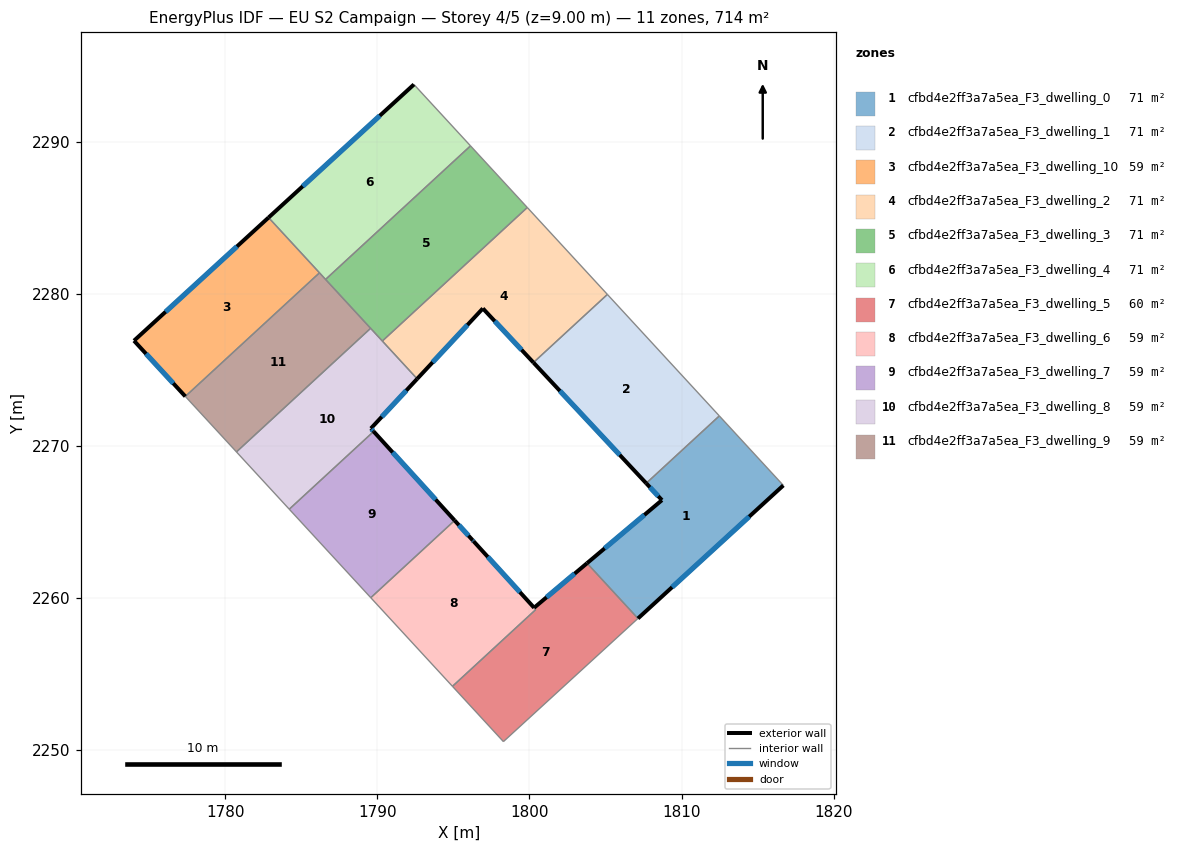
=== STOREY PLAN SPEC (per zone: floor XY polygon, exterior-wall plan segments, windows/doors) ===
zone 1: cfbd4e2ff3a7a5ea_F3_dwelling_0  (71.4 m²)
  floor: (1812.49, 2271.98) (1816.70, 2267.41) (1807.14, 2258.66) (1803.79, 2262.29) (1808.72, 2266.44) (1807.68, 2267.55)
  exterior wall: (1808.72, 2266.44) – (1803.79, 2262.29)  [6.4 m]
    window: (1807.56, 2265.47) – (1804.95, 2263.27)  [5.4 m²]
  exterior wall: (1807.68, 2267.55) – (1808.72, 2266.44)  [1.5 m]
    window: (1807.92, 2267.29) – (1808.47, 2266.70)  [1.3 m²]
  exterior wall: (1807.14, 2258.66) – (1816.70, 2267.41)  [13.0 m]
    window: (1809.38, 2260.71) – (1814.45, 2265.35)  [10.9 m²]
  interior walls: 3
zone 2: cfbd4e2ff3a7a5ea_F3_dwelling_1  (71.4 m²)
  floor: (1805.13, 2279.96) (1812.49, 2271.98) (1807.68, 2267.55) (1800.27, 2275.48)
  exterior wall: (1800.27, 2275.48) – (1807.68, 2267.55)  [10.9 m]
    window: (1802.01, 2273.62) – (1805.94, 2269.41)  [9.2 m²]
  interior walls: 3
zone 3: cfbd4e2ff3a7a5ea_F3_dwelling_10  (59.5 m²)
  floor: (1782.85, 2285.02) (1786.20, 2281.38) (1777.38, 2273.26) (1774.01, 2276.92)
  exterior wall: (1774.01, 2276.92) – (1777.38, 2273.26)  [5.0 m]
    window: (1774.80, 2276.06) – (1776.59, 2274.12)  [4.2 m²]
  exterior wall: (1782.85, 2285.02) – (1774.01, 2276.92)  [12.0 m]
    window: (1780.78, 2283.11) – (1776.08, 2278.82)  [10.1 m²]
  interior walls: 2
zone 4: cfbd4e2ff3a7a5ea_F3_dwelling_2  (71.4 m²)
  floor: (1799.86, 2285.68) (1805.13, 2279.96) (1800.27, 2275.48) (1796.94, 2279.04) (1792.62, 2274.41) (1790.33, 2276.90)
  exterior wall: (1792.62, 2274.41) – (1796.94, 2279.04)  [6.3 m]
    window: (1793.64, 2275.50) – (1795.93, 2277.95)  [5.3 m²]
  exterior wall: (1796.94, 2279.04) – (1800.27, 2275.48)  [4.9 m]
    window: (1797.72, 2278.21) – (1799.49, 2276.32)  [4.1 m²]
  interior walls: 4
zone 5: cfbd4e2ff3a7a5ea_F3_dwelling_3  (71.4 m²)
  floor: (1796.13, 2289.73) (1799.86, 2285.68) (1790.33, 2276.90) (1786.60, 2280.95)
  interior walls: 5
zone 6: cfbd4e2ff3a7a5ea_F3_dwelling_4  (71.4 m²)
  floor: (1792.41, 2293.76) (1796.13, 2289.73) (1786.60, 2280.95) (1782.85, 2285.02)
  exterior wall: (1792.41, 2293.76) – (1782.85, 2285.02)  [13.0 m]
    window: (1790.17, 2291.71) – (1785.10, 2287.07)  [10.9 m²]
  interior walls: 4
zone 7: cfbd4e2ff3a7a5ea_F3_dwelling_5  (59.8 m²)
  floor: (1803.79, 2262.29) (1807.14, 2258.66) (1798.29, 2250.56) (1794.94, 2254.20) (1800.41, 2259.24) (1795.09, 2265.10) (1796.27, 2263.80) (1796.33, 2263.74) (1800.31, 2259.36)
  exterior wall: (1796.27, 2263.80) – (1795.09, 2265.10)  [1.8 m]
    window: (1796.00, 2264.11) – (1795.37, 2264.80)  [1.5 m²]
  exterior wall: (1796.33, 2263.74) – (1796.27, 2263.80)  [0.1 m]
    window: (1796.32, 2263.75) – (1796.29, 2263.78)  [0.1 m²]
  exterior wall: (1800.31, 2259.36) – (1796.33, 2263.74)  [5.9 m]
    window: (1799.38, 2260.39) – (1797.26, 2262.71)  [5.0 m²]
  exterior wall: (1803.79, 2262.29) – (1800.31, 2259.36)  [4.5 m]
    window: (1802.97, 2261.61) – (1801.13, 2260.05)  [3.8 m²]
  interior walls: 5
zone 8: cfbd4e2ff3a7a5ea_F3_dwelling_6  (59.2 m²)
  floor: (1795.08, 2265.10) (1800.42, 2259.24) (1794.94, 2254.20) (1789.57, 2260.02)
  interior walls: 4
zone 9: cfbd4e2ff3a7a5ea_F3_dwelling_7  (59.5 m²)
  floor: (1789.76, 2270.95) (1795.09, 2265.10) (1789.57, 2260.02) (1784.21, 2265.84)
  exterior wall: (1795.09, 2265.10) – (1789.76, 2270.95)  [7.9 m]
    window: (1793.84, 2266.48) – (1791.01, 2269.58)  [6.7 m²]
  interior walls: 3
zone 10: cfbd4e2ff3a7a5ea_F3_dwelling_8  (59.5 m²)
  floor: (1789.56, 2277.74) (1792.62, 2274.41) (1789.58, 2271.15) (1789.76, 2270.95) (1784.21, 2265.84) (1780.74, 2269.61)
  exterior wall: (1789.58, 2271.15) – (1792.62, 2274.41)  [4.5 m]
    window: (1790.30, 2271.92) – (1791.91, 2273.65)  [3.8 m²]
  exterior wall: (1789.76, 2270.95) – (1789.58, 2271.15)  [0.3 m]
    window: (1789.72, 2271.00) – (1789.62, 2271.10)  [0.2 m²]
  interior walls: 5
zone 11: cfbd4e2ff3a7a5ea_F3_dwelling_9  (59.5 m²)
  floor: (1786.20, 2281.38) (1789.56, 2277.74) (1780.74, 2269.61) (1777.38, 2273.26)
  interior walls: 5

=== DERIVED (storey summary) ===
Building: EU S2 Campaign
Storey: 4 of 5  (floor level z = 9.00 m)
Storey gross floor area: 713.8 m²
Zones on this storey: 11
  - cfbd4e2ff3a7a5ea_F3_dwelling_0: floor 71.4 m²; exterior wall 20.9 m (62.7 m²); 3 window(s) 17.6 m²; WWR 28.1%
  - cfbd4e2ff3a7a5ea_F3_dwelling_1: floor 71.4 m²; exterior wall 10.9 m (32.6 m²); 1 window(s) 9.2 m²; WWR 28.1%
  - cfbd4e2ff3a7a5ea_F3_dwelling_10: floor 59.5 m²; exterior wall 17.0 m (50.9 m²); 2 window(s) 14.3 m²; WWR 28.1%
  - cfbd4e2ff3a7a5ea_F3_dwelling_2: floor 71.4 m²; exterior wall 11.2 m (33.6 m²); 2 window(s) 9.5 m²; WWR 28.1%
  - cfbd4e2ff3a7a5ea_F3_dwelling_3: floor 71.4 m²
  - cfbd4e2ff3a7a5ea_F3_dwelling_4: floor 71.4 m²; exterior wall 13.0 m (38.9 m²); 1 window(s) 10.9 m²; WWR 28.1%
  - cfbd4e2ff3a7a5ea_F3_dwelling_5: floor 59.8 m²; exterior wall 12.3 m (36.9 m²); 4 window(s) 10.4 m²; WWR 28.1%
  - cfbd4e2ff3a7a5ea_F3_dwelling_6: floor 59.2 m²
  - cfbd4e2ff3a7a5ea_F3_dwelling_7: floor 59.5 m²; exterior wall 7.9 m (23.7 m²); 1 window(s) 6.7 m²; WWR 28.1%
  - cfbd4e2ff3a7a5ea_F3_dwelling_8: floor 59.5 m²; exterior wall 4.7 m (14.2 m²); 2 window(s) 4.0 m²; WWR 28.1%
  - cfbd4e2ff3a7a5ea_F3_dwelling_9: floor 59.5 m²
Zone adjacency (shared interzone walls):
  - cfbd4e2ff3a7a5ea_F3_dwelling_0 ↔ cfbd4e2ff3a7a5ea_F3_dwelling_1
  - cfbd4e2ff3a7a5ea_F3_dwelling_0 ↔ cfbd4e2ff3a7a5ea_F3_dwelling_5
  - cfbd4e2ff3a7a5ea_F3_dwelling_1 ↔ cfbd4e2ff3a7a5ea_F3_dwelling_2
  - cfbd4e2ff3a7a5ea_F3_dwelling_10 ↔ cfbd4e2ff3a7a5ea_F3_dwelling_4
  - cfbd4e2ff3a7a5ea_F3_dwelling_10 ↔ cfbd4e2ff3a7a5ea_F3_dwelling_9
  - cfbd4e2ff3a7a5ea_F3_dwelling_2 ↔ cfbd4e2ff3a7a5ea_F3_dwelling_3
  - cfbd4e2ff3a7a5ea_F3_dwelling_2 ↔ cfbd4e2ff3a7a5ea_F3_dwelling_8
  - cfbd4e2ff3a7a5ea_F3_dwelling_3 ↔ cfbd4e2ff3a7a5ea_F3_dwelling_4
  - cfbd4e2ff3a7a5ea_F3_dwelling_3 ↔ cfbd4e2ff3a7a5ea_F3_dwelling_8
  - cfbd4e2ff3a7a5ea_F3_dwelling_3 ↔ cfbd4e2ff3a7a5ea_F3_dwelling_9
  - cfbd4e2ff3a7a5ea_F3_dwelling_4 ↔ cfbd4e2ff3a7a5ea_F3_dwelling_9
  - cfbd4e2ff3a7a5ea_F3_dwelling_5 ↔ cfbd4e2ff3a7a5ea_F3_dwelling_6
  - cfbd4e2ff3a7a5ea_F3_dwelling_6 ↔ cfbd4e2ff3a7a5ea_F3_dwelling_7
  - cfbd4e2ff3a7a5ea_F3_dwelling_7 ↔ cfbd4e2ff3a7a5ea_F3_dwelling_8
  - cfbd4e2ff3a7a5ea_F3_dwelling_8 ↔ cfbd4e2ff3a7a5ea_F3_dwelling_9